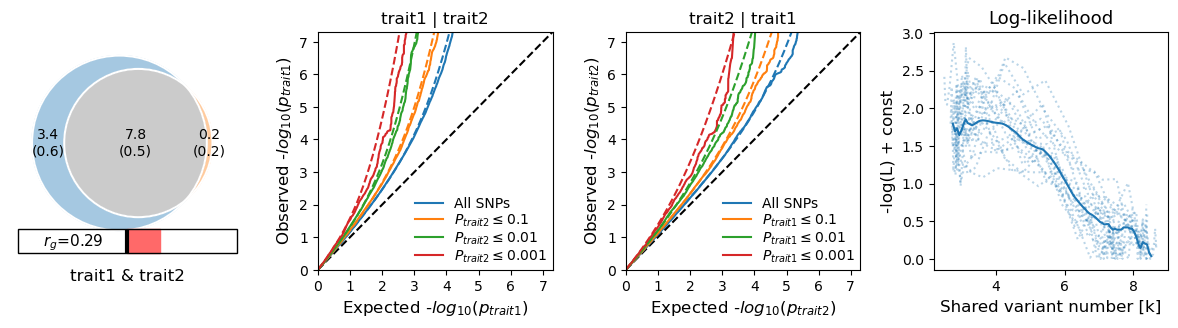

Values plotted in this chart, from the file beside it:
fname	trait1	trait2	dice (mean)	dice (std)	pi1 (mean)	pi1 (std)	pi2 (mean)	pi2 (std)	pi12 (mean)	pi12 (std)	nc1@p9 (mean)	nc1@p9 (std)	nc2@p9 (mean)	nc2@p9 (std)	nc12@p9 (mean)	nc12@p9 (std)	rho_zero (mean)	rho_zero (std)	rho_beta (mean)	rho_beta (std)	rg (mean)	rg (std)	fraction_concordant_within_shared (mean)
/media/kame/Data/_workings/projects/Stre…	SESA_z.csv.gz	AN_z.csv.gz	0.8135	0.03759	0.001054	0.0001846	6.80523072146958e-05	7.064190302994046e-05	0.002454	0.0001586	3363	588.6	217	225.3	7827	505.8	0.02797	0.002057	0.3575	0.01547	0.2946	0.009417	0.6164
/media/kame/Data/_workings/projects/Stre…	SESA_z.csv.gz	AN_z.csv.gz	0.8105	0.03609	0.00107	0.0001754	7.074024841146587e-05	7.147324073439493e-05	0.002447	0.000159	3414	559.3	225.6	227.9	7803	506.9	0.0248	0.0004919	0.3579	0.01578	0.2939	0.009161	0.6165
